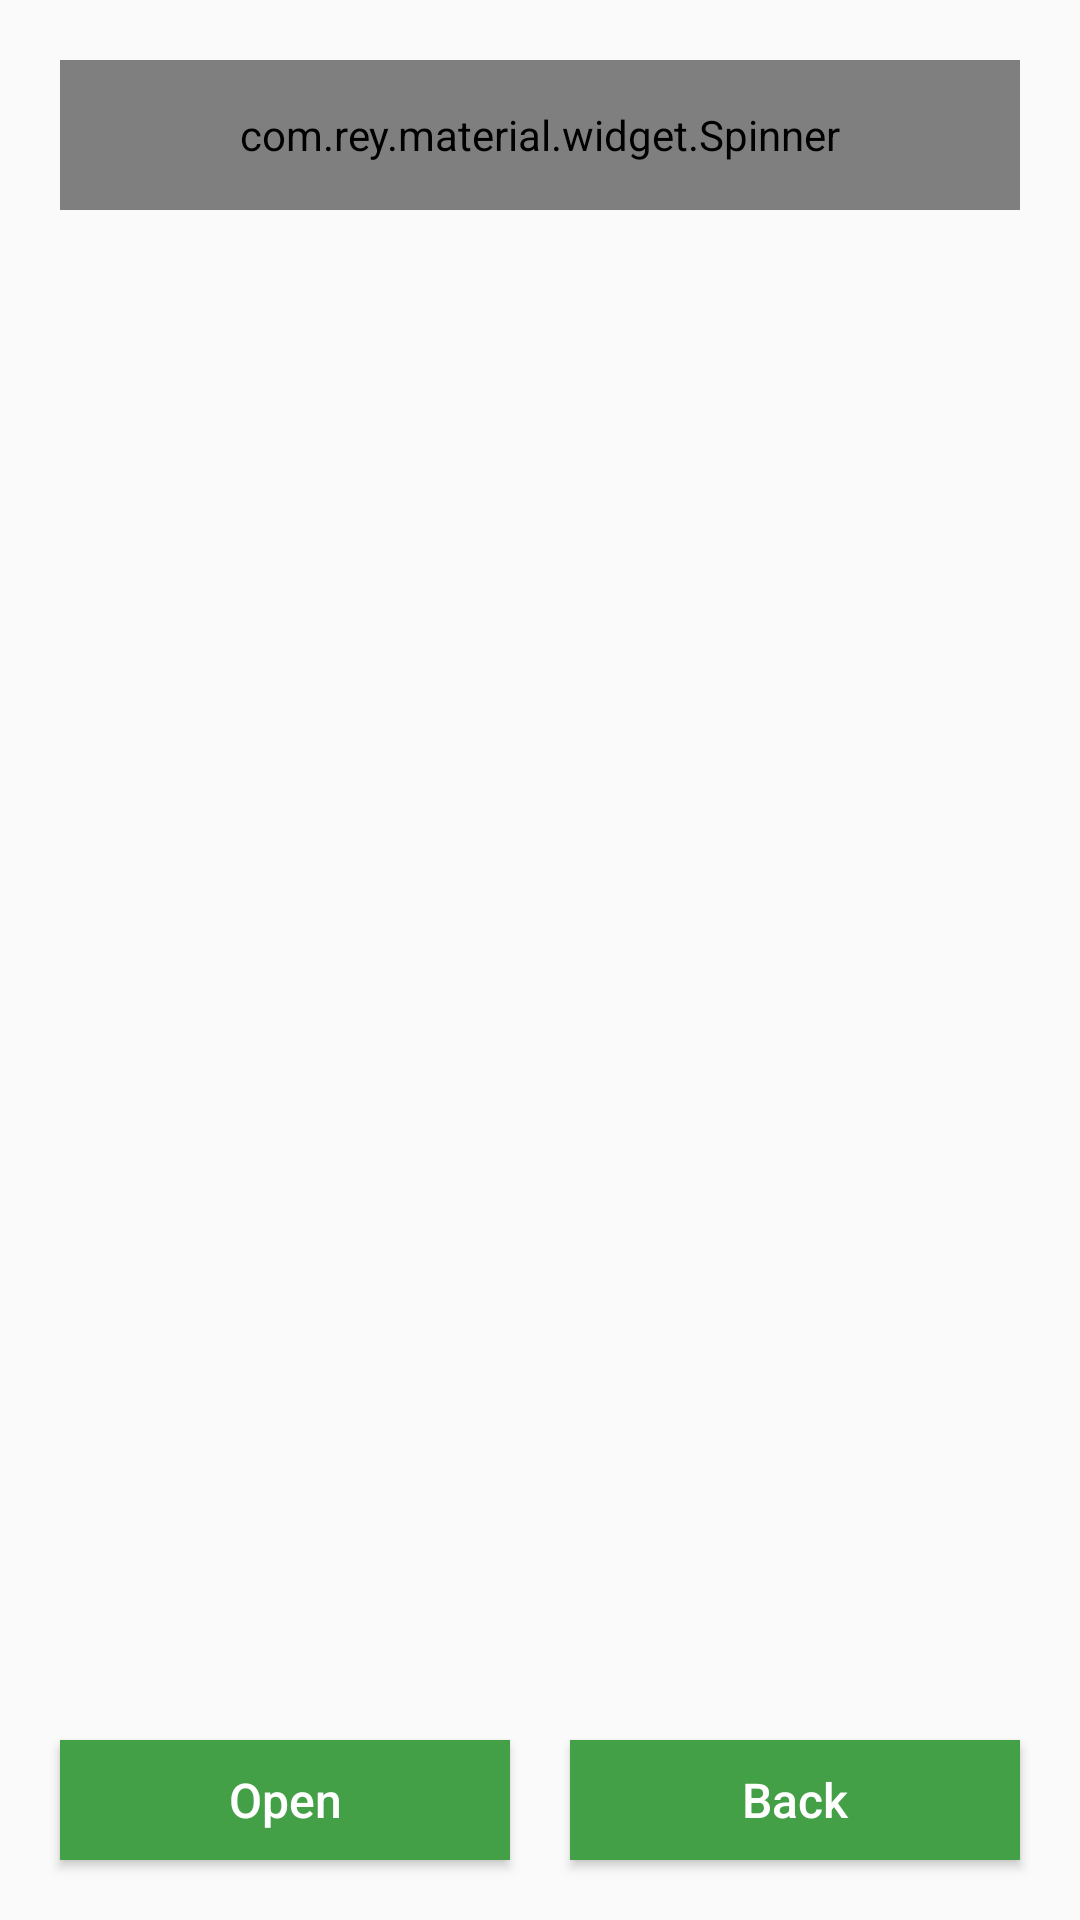

Layout XML and referenced resources for this Android screen:
<!-- AndroidManifest.xml: application theme AppTheme -->
<!-- res/layout/scan_activity.xml -->
<?xml version="1.0" encoding="utf-8"?>
<RelativeLayout xmlns:android="http://schemas.android.com/apk/res/android"
    xmlns:app="http://schemas.android.com/apk/res-auto"
    xmlns:tools="http://schemas.android.com/tools"
    android:id="@+id/scan_main_layout"
    android:layout_width="match_parent"
    android:layout_height="match_parent"
    tools:context=".ScanActivity">

    
    
    
    
    
    
    

    <TextView
        android:id="@+id/dir_text_view"
        android:layout_width="wrap_content"
        android:layout_height="wrap_content"
        android:layout_below="@id/chart_mode_spinner"
        android:layout_centerHorizontal="true"
        android:textColor="#000"
        android:layout_marginTop="10dp"
        android:gravity="center" />

    <TextView
        android:id="@+id/center_tv_scan"
        android:layout_width="0dp"
        android:layout_height="0dp"
        android:layout_centerHorizontal="true" />

    <com.rey.material.widget.Spinner
        android:id="@+id/chart_mode_spinner"
        android:layout_width="match_parent"
        android:layout_height="50dp"
        android:layout_centerHorizontal="true"
        android:layout_marginStart="20dp"
        android:layout_marginTop="20dp"
        android:layout_marginEnd="20dp"
        android:layout_marginBottom="10dp"
        android:gravity="center_vertical"
        app:spn_arrowAnimDuration="300"
        app:spn_arrowColor="@color/colorAccent"
        app:spn_arrowPadding="5dp"
        app:spn_arrowSize="4dp"
        app:spn_arrowSwitchMode="true"
        app:spn_dividerColor="@color/colorAccent"
        app:spn_dividerHeight="2dp"
        app:spn_dividerPadding="5dp"
        app:spn_label="Chart mode"
        app:spn_labelEnable="true"
        app:spn_labelTextColor="@color/colorPrimary"
        app:spn_labelTextSize="12sp" />

    <androidx.appcompat.widget.AppCompatButton
        android:id="@+id/back_press_btn"
        android:layout_width="wrap_content"
        android:layout_height="40dp"
        android:layout_alignEnd="@id/center_tv_scan"
        android:layout_alignParentStart="true"
        android:layout_alignParentBottom="true"
        android:layout_marginStart="20dp"
        android:layout_marginEnd="10dp"
        android:layout_marginBottom="20dp"
        android:background="@color/colorPrimary"
        android:onClick="openInExplorer"
        android:text="Open"
        android:textAllCaps="false"
        android:textColor="#FFF"
        android:textSize="16sp" />

    <androidx.appcompat.widget.AppCompatButton
        android:id="@+id/open_dir_btn"
        android:layout_width="wrap_content"
        android:layout_height="40dp"
        android:layout_alignStart="@id/center_tv_scan"
        android:layout_alignParentEnd="true"
        android:layout_alignParentBottom="true"
        android:layout_marginStart="10dp"
        android:layout_marginTop="10dp"
        android:layout_marginEnd="20dp"
        android:layout_marginBottom="20dp"
        android:layout_toEndOf="@id/back_press_btn"
        android:background="@color/colorPrimary"
        android:onClick="backToParent"
        android:text="Back"
        android:textAllCaps="false"
        android:textColor="#FFF"
        android:textSize="16sp" />

</RelativeLayout>
<!-- resources referenced by this layout -->
<resources>
  <color name="colorPrimary">#43A047</color>
  <style name="AppTheme" parent="Theme.AppCompat.Light.DarkActionBar">
          
          <item name="colorPrimary">@color/colorPrimary</item>
          <item name="colorPrimaryDark">@color/colorPrimaryDark</item>
          <item name="colorAccent">@color/colorPrimaryLight</item>
      </style>
  <color name="colorPrimaryDark">#00701A</color>
  <color name="colorPrimaryLight">#76d275</color>
  <!-- not gathered from this repository: default colours our renderer supplied (Android Studio template values) -->
  <color name="colorAccent">#FF03DAC5</color>
</resources>
